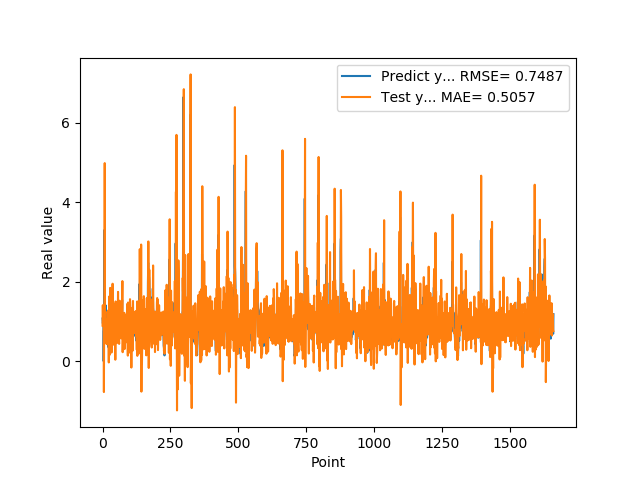

Values plotted in this chart, from the file beside it:
1.074290990829999792e+00, 8.944516814724826625e-01
9.521890282630000035e-01, 1.408972906840350259e+00
9.879170060160000766e-01, 1.003127932453667270e+00
1.011654973029999960e+00, 1.245348063654493131e+00
0.000000000000000000e+00, 1.162779110736657628e+00
7.643579840659999736e-01, -7.772497378428974146e-01
7.788103222849999119e-01, 1.280602405712990111e+00
3.306220054629999794e+00, 8.600338887935600196e-01
1.055441975589999970e+00, 4.987744665365209329e+00
7.543110251430000801e-01, 5.026460619699374410e-01
7.915459871289999283e-01, 5.893942195490073921e-01
1.409499049189999909e+00, 8.508308333101972654e-01
8.875439763070001042e-01, 1.053854698483327690e+00
6.401469707490000660e-01, 6.380851360978608833e-01
5.082880258560000808e-01, 5.730043529012628367e-01
8.640019893649999450e-01, 4.299499402774817347e-01
5.725920200349999822e-01, 9.873720204716239790e-01
8.469420075419999971e-01, 4.909647996399933989e-01
9.181020259860001032e-01, 1.250004430426470803e+00
7.976629734039999420e-01, 1.218401382424497692e+00
9.608020186419998776e-01, 8.574971934491386616e-01
9.555831551549999192e-01, 1.279800750872231108e+00
3.470349907879999862e-01, 1.066161453230323186e+00
9.546210169789999256e-01, -3.227416669345849198e-02
1.293938040730000072e+00, 1.448652484381162342e+00
5.251880288119999962e-01, 1.631905046871942933e+00
4.773890078070000542e-01, 1.561424174108642648e-01
1.275226235389999907e+00, 6.439552925075155976e-01
8.723750114439999814e-01, 1.845026741256025948e+00
8.355640172959999390e-01, 6.528518757950749762e-01
7.321749925609999377e-01, 1.072491203861358100e+00
7.640249729160000225e-01, 8.428176220734028279e-01
4.072830080990000323e-01, 7.118910948497553237e-01
4.752210080619999610e-01, 2.168184228301635041e-01
8.781340122220000488e-01, 5.899011098192273872e-01
7.414129972460000717e-01, 1.318039196151707060e+00
1.258002042770000051e+00, 8.711395323331307949e-01
1.069700956339999953e+00, 1.950485180300863153e+00
7.274609804150000691e-01, 1.243415579308455809e+00
7.892770171170000459e-01, 5.894838483847919530e-01
6.237750053410000550e-01, 8.991015954717365144e-01
6.914690136910000007e-01, 4.155408243146574421e-01
8.557710051540000640e-01, 7.505481399661303454e-01
7.093830108640000187e-01, 1.127905278933180266e+00
1.014547944070000041e+00, 7.678356143053908234e-01
1.115731000900000103e+00, 1.434181104219201419e+00
4.182830154900000208e-01, 1.384588248295388180e+00
1.002280950550000105e+00, 3.694538824168488306e-02
1.218860983849999968e+00, 1.503122926174004226e+00
1.143296003339999922e+00, 1.431468517211204272e+00
6.528189778330000248e-01, 1.208122743075702665e+00
6.746559739110000731e-01, 5.558015543240895084e-01
6.009536385540000802e-01, 6.441108338080215878e-01
6.694570183749999348e-01, 4.554119316008454765e-01
6.538079977039999990e-01, 7.167477589415712780e-01
7.814120054240000224e-01, 8.319356693335735464e-01
1.206303954120000022e+00, 1.066900537469078314e+00
8.469259738919999725e-01, 1.744565852275543394e+00
8.286409974099999687e-01, 8.412583643545213929e-01
6.482390165329999787e-01, 9.812162142605147519e-01
5.623700022700000023e-01, 5.908952107283016453e-01
... 1,599 more rows
